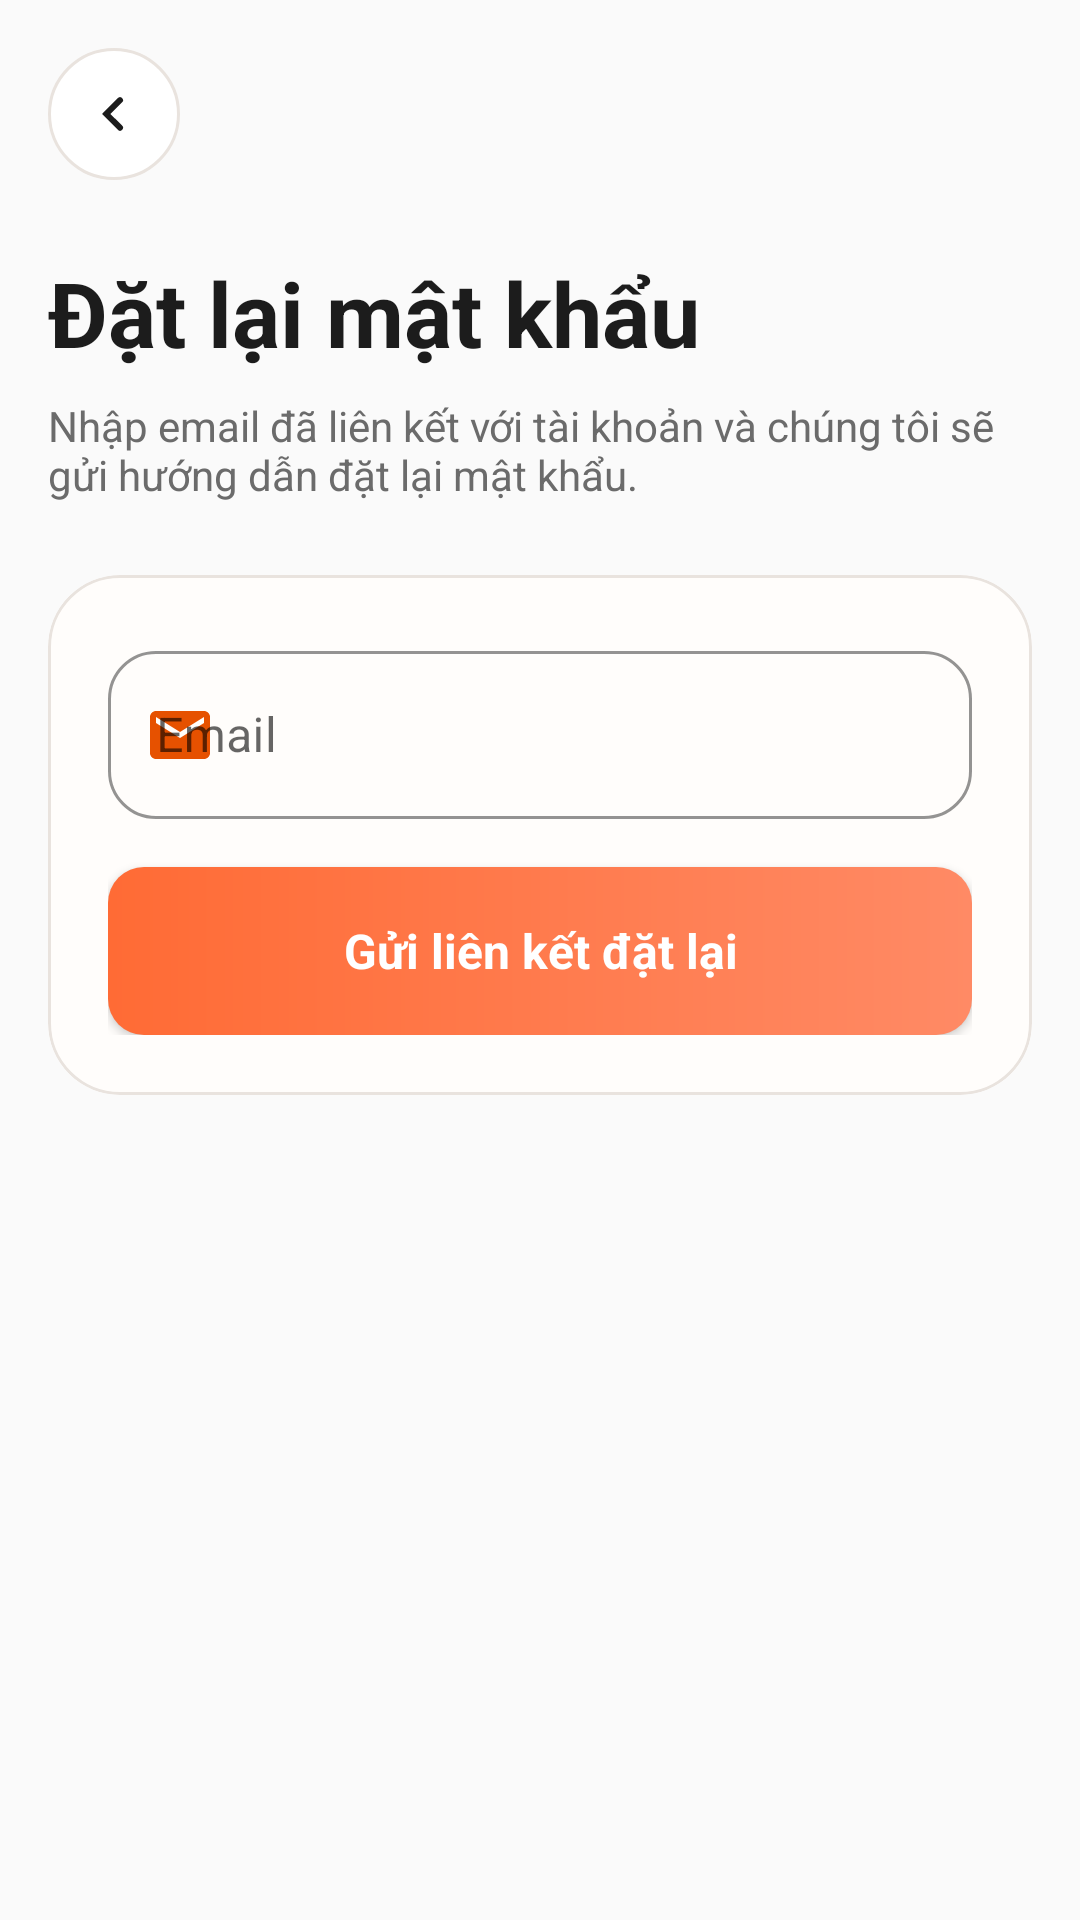

Here is an Android app screen rendered from its layout file. Give the layout XML and the strings, colors and styles it references.
<!-- AndroidManifest.xml: application theme Theme.FoodCouriersClient -->
<!-- res/layout/activity_reset_password.xml -->
<?xml version="1.0" encoding="utf-8"?>
<androidx.core.widget.NestedScrollView xmlns:android="http://schemas.android.com/apk/res/android"
    xmlns:app="http://schemas.android.com/apk/res-auto"
    android:layout_width="match_parent"
    android:layout_height="match_parent"
    android:background="@color/background"
    android:fillViewport="true">

    <LinearLayout
        android:layout_width="match_parent"
        android:layout_height="wrap_content"
        android:orientation="vertical"
        android:padding="@dimen/screen_padding">

        <ImageButton
            android:id="@+id/btnBack"
            android:layout_width="44dp"
            android:layout_height="44dp"
            android:background="@drawable/bg_button_ghost"
            android:contentDescription="@string/auth_back_content_description"
            android:padding="12dp"
            android:src="@drawable/ic_arrow_left"
            android:tint="@color/text_primary" />

        <TextView
            android:layout_width="wrap_content"
            android:layout_height="wrap_content"
            android:layout_marginTop="@dimen/spacing_xl"
            android:text="@string/reset_password_title"
            android:textColor="@color/text_primary"
            android:textSize="@dimen/text_display"
            android:textStyle="bold" />

        <TextView
            android:layout_width="match_parent"
            android:layout_height="wrap_content"
            android:layout_marginTop="@dimen/spacing_sm"
            android:text="@string/reset_password_subtitle"
            android:textColor="@color/text_secondary"
            android:textSize="@dimen/text_body" />

        <com.google.android.material.card.MaterialCardView
            android:layout_width="match_parent"
            android:layout_height="wrap_content"
            android:layout_marginTop="@dimen/spacing_xl"
            app:cardBackgroundColor="@color/auth_surface_alt"
            app:cardCornerRadius="@dimen/radius_xlarge"
            app:cardElevation="0dp"
            app:strokeColor="@color/auth_outline"
            app:strokeWidth="1dp">

            <LinearLayout
                android:layout_width="match_parent"
                android:layout_height="wrap_content"
                android:orientation="vertical"
                android:padding="20dp">

                <com.google.android.material.textfield.TextInputLayout
                    android:id="@+id/tilEmail"
                    style="@style/Widget.MaterialComponents.TextInputLayout.OutlinedBox"
                    android:layout_width="match_parent"
                    android:layout_height="wrap_content"
                    android:hint="@string/login_email_label"
                    app:boxBackgroundMode="outline"
                    app:boxCornerRadiusBottomEnd="16dp"
                    app:boxCornerRadiusBottomStart="16dp"
                    app:boxCornerRadiusTopEnd="16dp"
                    app:boxCornerRadiusTopStart="16dp"
                    app:boxStrokeColor="@color/primary"
                    app:placeholderText="@string/login_email_hint"
                    app:startIconDrawable="@drawable/ic_mail"
                    app:startIconTint="@color/primary_dark">

                    <com.google.android.material.textfield.TextInputEditText
                        android:id="@+id/etEmail"
                        android:layout_width="match_parent"
                        android:layout_height="@dimen/auth_input_height"
                        android:inputType="textEmailAddress"
                        android:textColor="@color/text_primary"
                        android:textColorHint="@color/text_hint"
                        android:textSize="16sp" />
                </com.google.android.material.textfield.TextInputLayout>

                <Button
                    android:id="@+id/btnResetPassword"
                    style="@style/ButtonStyle.Primary"
                    android:layout_width="match_parent"
                    android:layout_height="56dp"
                    android:layout_marginTop="@dimen/spacing_lg"
                    android:text="@string/reset_password_cta"
                    android:textAllCaps="false" />
            </LinearLayout>
        </com.google.android.material.card.MaterialCardView>
    </LinearLayout>
</androidx.core.widget.NestedScrollView>
<!-- resources referenced by this layout -->
<resources>
  <color name="auth_outline">#E9E3DE</color>
  <color name="auth_surface_alt">#FFFDFB</color>
  <color name="background">#FAFAFA</color>
  <color name="primary">#FF6B35</color>
  <color name="primary_dark">#E65100</color>
  <color name="text_hint">#9B9B9B</color>
  <color name="text_primary">#1C1C1C</color>
  <color name="text_secondary">#6B6B6B</color>
  <dimen name="auth_input_height">56dp</dimen>
  <dimen name="radius_xlarge">24dp</dimen>
  <dimen name="screen_padding">16dp</dimen>
  <dimen name="spacing_lg">16dp</dimen>
  <dimen name="spacing_sm">8dp</dimen>
  <dimen name="spacing_xl">24dp</dimen>
  <dimen name="text_body">14sp</dimen>
  <dimen name="text_display">30sp</dimen>
  <!-- drawable bg_button_ghost (drawable) -->
  <?xml version="1.0" encoding="utf-8"?>
  <shape xmlns:android="http://schemas.android.com/apk/res/android">
      <solid android:color="@color/white" />
      <stroke
          android:width="1dp"
          android:color="@color/auth_outline" />
      <corners android:radius="22dp" />
  </shape>
  <!-- drawable ic_arrow_left (drawable) -->
  <?xml version="1.0" encoding="utf-8"?>
  <vector xmlns:android="http://schemas.android.com/apk/res/android"
      android:width="24dp"
      android:height="24dp"
      android:viewportWidth="24"
      android:viewportHeight="24">
      <path
          android:fillColor="#FF000000"
          android:pathData="M14.71,6.71a1,1 0,0 0,-1.42 0L8,12l5.29,5.29a1,1 0,1 0,1.42 -1.42L10.83,12l3.88,-3.88a1,1 0,0 0,0 -1.41z" />
  </vector>
  <!-- drawable ic_mail (drawable) -->
  <?xml version="1.0" encoding="utf-8"?>
  <vector xmlns:android="http://schemas.android.com/apk/res/android"
      android:width="24dp"
      android:height="24dp"
      android:viewportWidth="24"
      android:viewportHeight="24">
      <path
          android:fillColor="#FF000000"
          android:pathData="M20,4H4C2.9,4 2,4.9 2,6v12c0,1.1 0.9,2 2,2h16c1.1,0 2,-0.9 2,-2V6c0,-1.1 -0.9,-2 -2,-2zM20,8l-8,5 -8,-5V6l8,5 8,-5v2z" />
  </vector>
  <string name="auth_back_content_description">Quay lại</string>
  <string name="login_email_hint">ten@vidu.com</string>
  <string name="login_email_label">Email</string>
  <string name="reset_password_cta">Gửi liên kết đặt lại</string>
  <string name="reset_password_subtitle">Nhập email đã liên kết với tài khoản và chúng tôi sẽ gửi hướng dẫn đặt lại mật khẩu.</string>
  <string name="reset_password_title">Đặt lại mật khẩu</string>
  <style name="ButtonStyle.Primary" parent="android:Widget.Button">
          <item name="android:layout_width">match_parent</item>
          <item name="android:layout_height">@dimen/button_height</item>
          <item name="android:background">@drawable/gradient_primary</item>
          <item name="android:textColor">@color/white</item>
          <item name="android:textStyle">bold</item>
          <item name="android:textSize">@dimen/text_subtitle</item>
      </style>
  <color name="white">#FFFFFF</color>
  <dimen name="button_height">48dp</dimen>
  <!-- drawable gradient_primary (drawable) -->
  <?xml version="1.0" encoding="utf-8"?>
  <shape xmlns:android="http://schemas.android.com/apk/res/android">
      <gradient
          android:angle="0"
          android:startColor="@color/primary"
          android:endColor="@color/primary_light"
          android:type="linear" />
      <corners android:radius="12dp" />
  </shape>
  <dimen name="text_subtitle">16sp</dimen>
  <color name="black">#000000</color>
  <color name="primary_light">#FF8A65</color>
</resources>
